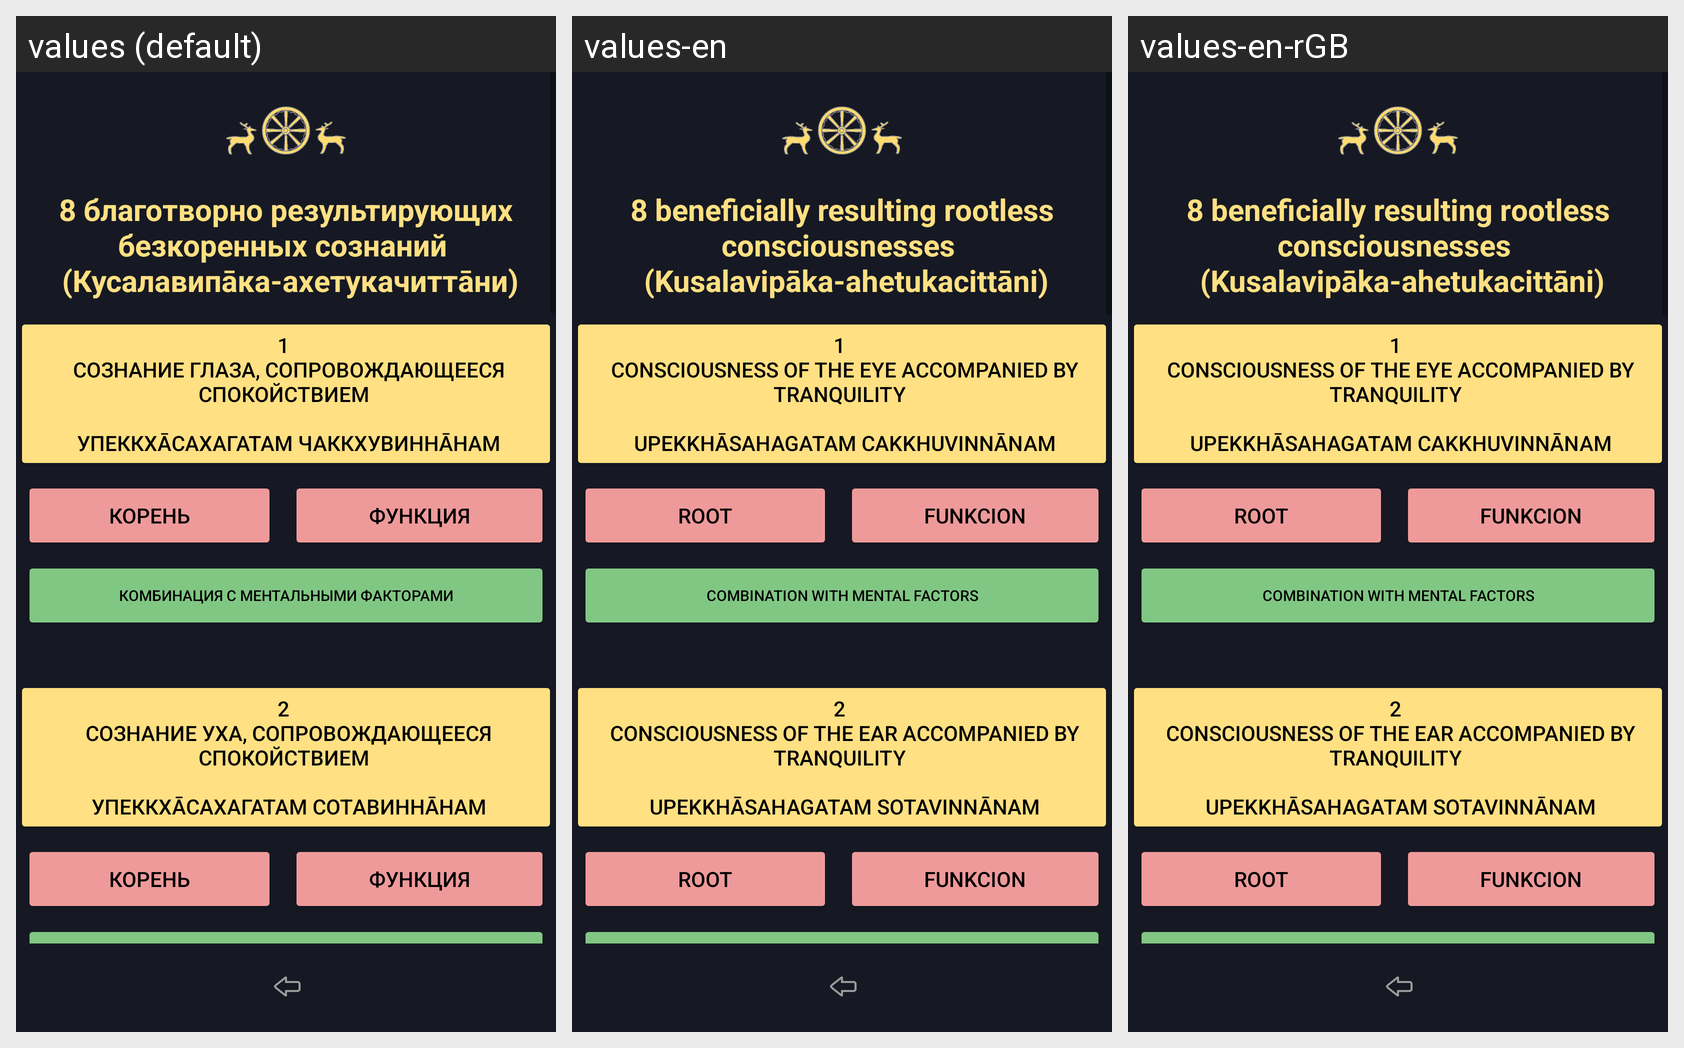

The Android screen above is rendered under several locales of the same app. Produce the string resources it draws, with the default and per-locale values.
Android screen res/layout/activity_abhidhamma_chittas_kamavacharam_ahetuka_wholsome_result.xml rendered under 3 locales, left to right: values (default), values-en, values-en-rGB. Device: Nexus 5 (rendered at 1080×1920; each locale shown at half size, 540×960, under a caption strip naming it); theme Theme.Dictionary_of_pali_term.
Strings drawn on this screen, with the default value and each locale's value (text and hints the layout hard-codes, and strings that could not be matched under every locale, appear in the picture but are not listed):

forTextView8AhetukaWholsome
  values: 8 благотворно результирующих безкоренных сознаний 
       (Кусалавипāка-ахетукачиттāни)
  values-en: 8 beneficially resulting rootless consciousnesses 
       (Kusalavipāka-ahetukacittāni)
  values-en-rGB: 8 beneficially resulting rootless consciousnesses 
       (Kusalavipāka-ahetukacittāni)  [from values-en]

textButton1AhetukaWholsome
  values: 1 
       Сознание глаза, сопровождающееся спокойствием 
       
       Упеккхāсахагатам чаккхувиннāнам
  values-en: 1 
       Consciousness of the eye accompanied by tranquility 
       
       Upekkhāsahagatam cakkhuvinnānam
  values-en-rGB: 1 
       Consciousness of the eye accompanied by tranquility 
       
       Upekkhāsahagatam cakkhuvinnānam  [from values-en]

textButtonLobhamulachittaKoren
  values: корень
  values-en: root
  values-en-rGB: root  [from values-en]

textButtonLobhamulachittaFunkciya
  values: функция
  values-en: funkcion
  values-en-rGB: funkcion  [from values-en]

textButtonLobhamulachittaKombinaciya
  values: комбинация с ментальными факторами
  values-en: combination with mental factors
  values-en-rGB: combination with mental factors  [from values-en]

textButton2AhetukaUnwholsome
  values: 2 
       Сознание уха, сопровождающееся спокойствием 
       
       Упеккхāсахагатам сотавиннāнам
  values-en: 2 
       Consciousness of the ear accompanied by tranquility 
       
       Upekkhāsahagatam sotavinnānam
  values-en-rGB: 2 
       Consciousness of the ear accompanied by tranquility 
       
       Upekkhāsahagatam sotavinnānam  [from values-en]
